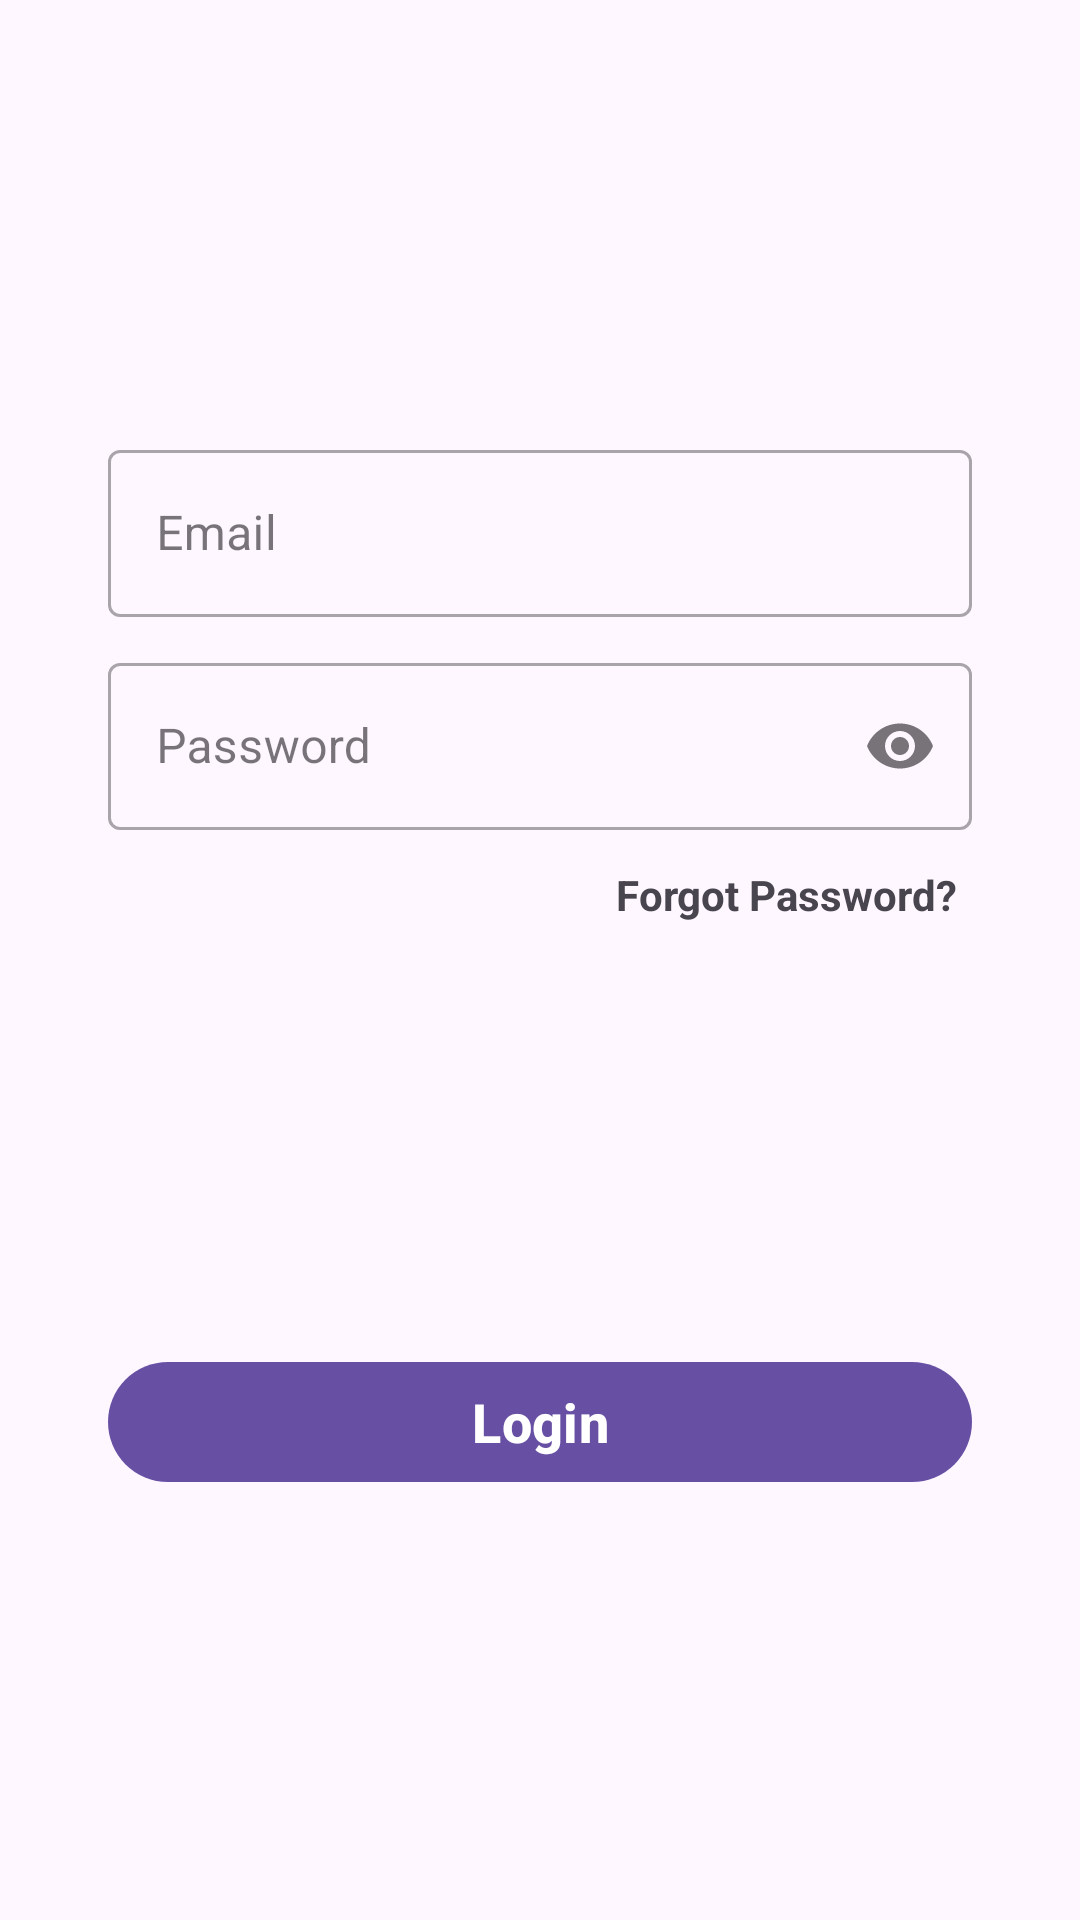

Reconstruct the res/layout file that produces this screen, plus the resources it refers to.
<!-- AndroidManifest.xml: application theme Base.Theme.AndroidClient -->
<!-- res/layout/fragment_sign_in.xml -->
<?xml version="1.0" encoding="utf-8"?>
<androidx.constraintlayout.widget.ConstraintLayout xmlns:android="http://schemas.android.com/apk/res/android"
    xmlns:app="http://schemas.android.com/apk/res-auto"
    xmlns:tools="http://schemas.android.com/tools"
    android:layout_width="match_parent"
    android:layout_height="match_parent"
    tools:context=".login.SignInFragment"
    android:fillViewport="true"
    tools:ignore="ScrollViewCount"
    android:id="@+id/layout_signIn">

    <com.google.android.material.textfield.TextInputLayout
        android:id="@+id/txtEmail"
        style="@style/Widget.MaterialComponents.TextInputLayout.OutlinedBox"
        android:layout_width="0dp"
        android:layout_height="wrap_content"
        android:hint="@string/prompt_email"
        app:errorContentDescription="Enter valid email"
        app:layout_constraintBottom_toBottomOf="parent"
        app:layout_constraintEnd_toEndOf="parent"
        app:layout_constraintHorizontal_bias=".5"
        app:layout_constraintStart_toStartOf="parent"
        app:layout_constraintTop_toTopOf="parent"
        app:layout_constraintVertical_bias=".25"
        app:layout_constraintWidth_percent=".8"
        app:startIconContentDescription="Email"
        app:startIconDrawable="@drawable/ic_round_alternate_email_24">


        <com.google.android.material.textfield.TextInputEditText
            android:id="@+id/txtEmailEditor"
            android:layout_width="match_parent"
            android:layout_height="match_parent"
            android:digits="@string/allowed_charactersEmail"
            android:imeOptions="actionNext"
            android:inputType="textEmailAddress"
            android:maxLines="1" />

    </com.google.android.material.textfield.TextInputLayout>

    <com.google.android.material.textfield.TextInputLayout
        android:id="@+id/txtPassword"
        style="@style/Widget.MaterialComponents.TextInputLayout.OutlinedBox"
        android:layout_width="0dp"
        android:layout_height="wrap_content"
        android:layout_marginTop="10dp"
        android:hint="@string/prompt_password"
        app:endIconMode="password_toggle"
        app:errorContentDescription="Password must be 6 to 12 characters"
        app:layout_constraintBottom_toBottomOf="parent"
        app:layout_constraintEnd_toEndOf="parent"
        app:layout_constraintHorizontal_bias=".5"
        app:layout_constraintStart_toStartOf="parent"
        app:layout_constraintTop_toBottomOf="@+id/txtEmail"
        app:layout_constraintVertical_bias="0"
        app:layout_constraintWidth_percent=".8"
        app:startIconContentDescription="Password"
        app:startIconDrawable="@drawable/ic_round_lock_24">


        <com.google.android.material.textfield.TextInputEditText
            android:id="@+id/txtPasswordEditor"
            android:layout_width="match_parent"
            android:layout_height="match_parent"
            android:digits="@string/allowed_charactersPassword"
            android:imeOptions="actionNext"
            android:inputType="textPassword"
            android:maxLines="1" />

    </com.google.android.material.textfield.TextInputLayout>

    <ProgressBar
        android:id="@+id/progressBarLogin"
        style="?android:attr/progressBarStyleHorizontal"
        android:layout_width="0dp"
        android:layout_height="wrap_content"
        android:layout_centerInParent="true"
        android:indeterminate="true"
        android:indeterminateTint="@color/material_dynamic_neutral10"
        android:indeterminateTintMode="src_atop"
        android:visibility="gone"
        app:layout_constraintEnd_toEndOf="parent"
        app:layout_constraintStart_toStartOf="parent"
        app:layout_constraintTop_toTopOf="parent" />


    <Button
        android:id="@+id/btnSignIn"
        android:layout_width="0dp"
        android:layout_height="wrap_content"
        android:text="Login"
        android:textSize="18sp"
        android:textStyle="bold"
        android:visibility="visible"
        app:layout_constraintBottom_toBottomOf="parent"
        app:layout_constraintEnd_toEndOf="parent"
        app:layout_constraintStart_toStartOf="parent"
        app:layout_constraintTop_toBottomOf="@+id/textView2"
        app:layout_constraintWidth_percent=".8" />

    <TextView
        android:id="@+id/textView2"
        android:layout_width="wrap_content"
        android:layout_height="wrap_content"
        android:layout_marginTop="12dp"
        android:layout_marginRight="5dp"
        android:text="Forgot Password?"
        android:textStyle="bold"
        app:layout_constraintEnd_toEndOf="@+id/txtPassword"
        app:layout_constraintHorizontal_bias="1"
        app:layout_constraintStart_toStartOf="@+id/txtPassword"
        app:layout_constraintTop_toBottomOf="@+id/txtPassword" />



</androidx.constraintlayout.widget.ConstraintLayout>
<!-- resources referenced by this layout -->
<resources>
  <string name="allowed_charactersEmail">1234567890QWERTYUIOPLKJHGFDSAZXCVBNMqwertyuioplkjhgfdsazxcvbnm@.</string>
  <string name="allowed_charactersPassword">1234567890QWERTYUIOPLKJHGFDSAZXCVBNMqwertyuioplkjhgfdsazxcvbnm@.~`!@#$%^*()_+</string>
  <string name="prompt_email">Email</string>
  <string name="prompt_password">Password</string>
  <style name="Base.Theme.AndroidClient" parent="Theme.Material3.DayNight.NoActionBar">
  
      </style>
</resources>
